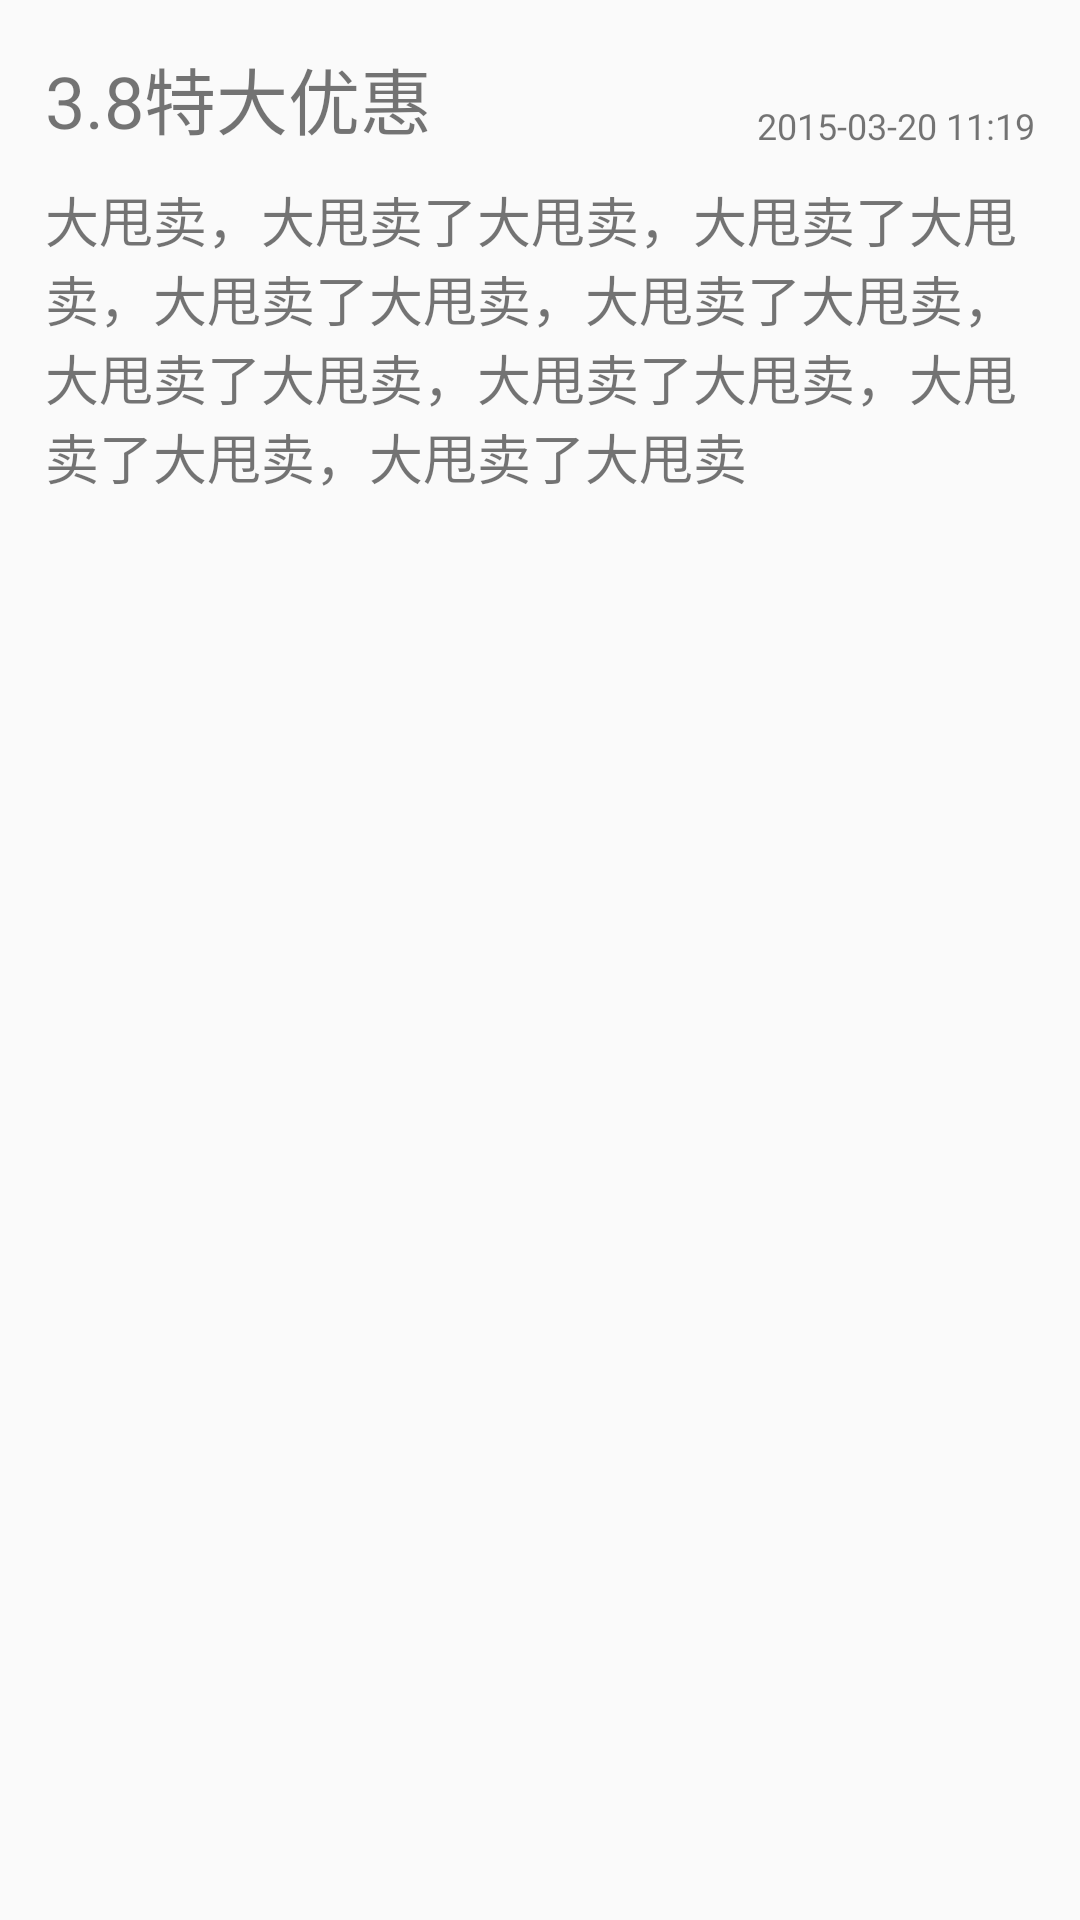

Write the Android layout XML for this screen, with the resource values it uses.
<!-- AndroidManifest.xml: application theme AppTheme -->
<!-- res/layout/activity_ads_item.xml -->
<?xml version="1.0" encoding="utf-8"?>
<RelativeLayout xmlns:android="http://schemas.android.com/apk/res/android"
    android:orientation="vertical"
    android:layout_width="match_parent"
    android:layout_height="match_parent"
    android:padding="10dp">


    <TextView
        android:id="@+id/ads_title"
        android:layout_width="wrap_content"
        android:layout_height="wrap_content"
        android:layout_alignParentLeft="true"
        android:textSize="24sp"
        android:padding="5dp"
        android:text="3.8特大优惠" />

    <TextView
        android:id="@+id/ads_time"
        android:layout_width="wrap_content"
        android:layout_height="wrap_content"
        android:layout_alignParentRight="true"
        android:textSize="12sp"
        android:padding="5dp"
        android:layout_alignBottom="@id/ads_title"
        android:text="2015-03-20 11:19" />

    <TextView
        android:layout_width="match_parent"
        android:layout_height="wrap_content"
        android:textSize="18sp"
        android:padding="5dp"
        android:layout_below="@id/ads_title"
        android:id="@+id/ads_content"
        android:text="大甩卖，大甩卖了大甩卖，大甩卖了大甩卖，大甩卖了大甩卖，大甩卖了大甩卖，大甩卖了大甩卖，大甩卖了大甩卖，大甩卖了大甩卖，大甩卖了大甩卖" />
</RelativeLayout>
<!-- resources referenced by this layout -->
<resources>
  <style name="AppTheme" parent="Theme.AppCompat.Light">
          <item name="android:actionBarStyle">@style/MyActionBar</item>
  
          
          <item name="actionBarStyle">@style/MyActionBar</item>
          <item name="android:textSize">18sp</item>
      </style>
  <style name="MyActionBar" parent="@style/Widget.AppCompat.Light.ActionBar.Solid.Inverse">
          <item name="android:background">@android:color/white</item>
  
          
          <item name="background">@android:color/white</item>
  
      </style>
</resources>
